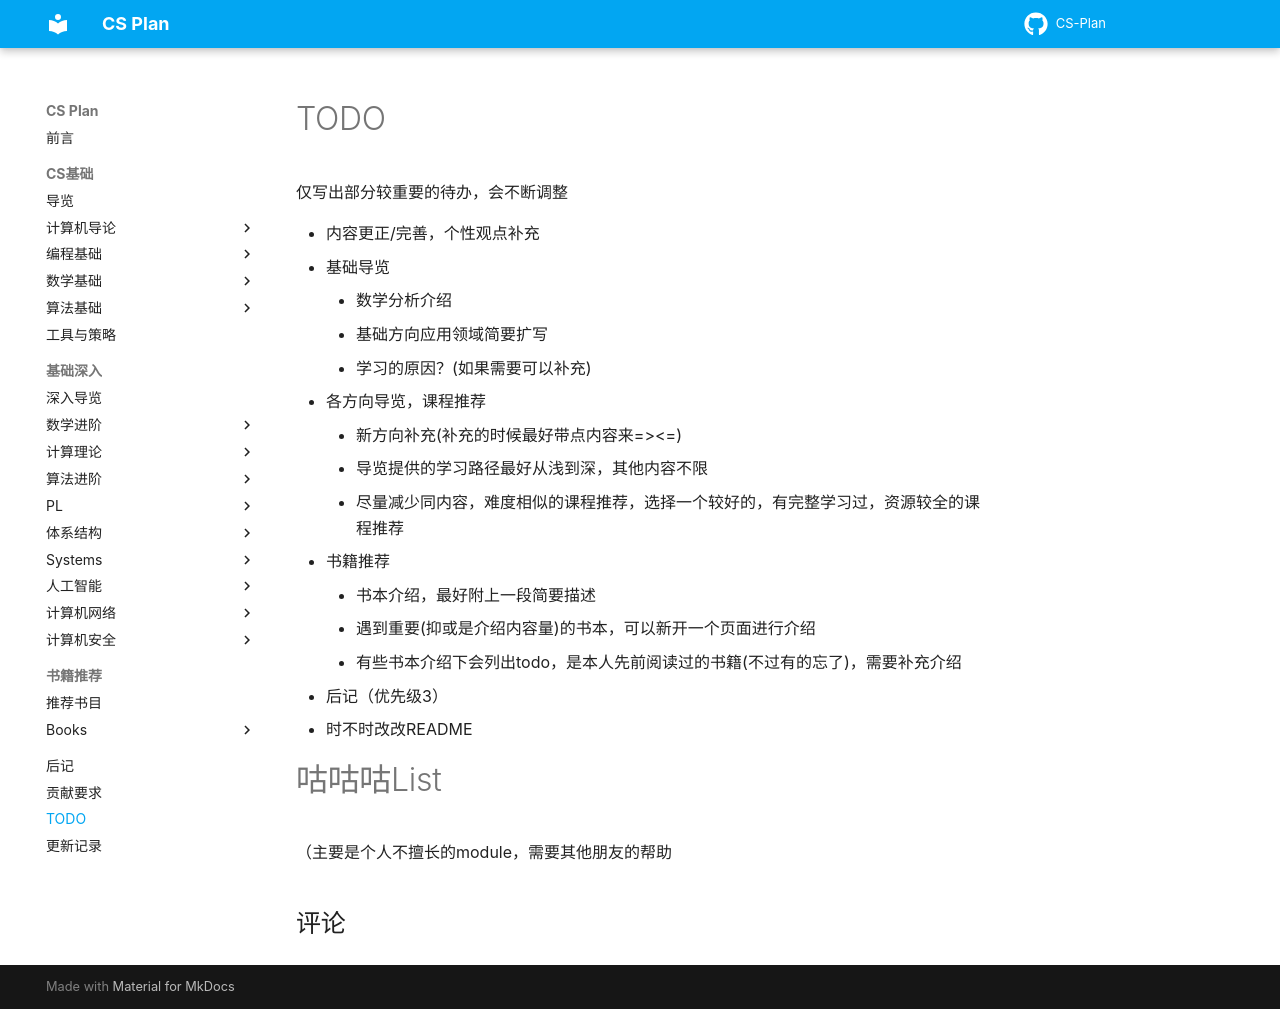

repository: MingLLuo/CS-Plan · page: todo/index.html · generator: mkdocs

# TODO

仅写出部分较重要的待办，会不断调整

- 内容更正/完善，个性观点补充
- 基础导览
    - 数学分析介绍
    - 基础方向应用领域简要扩写
    - 学习的原因？(如果需要可以补充)
- 各方向导览，课程推荐
    - 新方向补充(补充的时候最好带点内容来=><=)
    - 导览提供的学习路径最好从浅到深，其他内容不限
    - 尽量减少同内容，难度相似的课程推荐，选择一个较好的，有完整学习过，资源较全的课程推荐
- 书籍推荐
    - 书本介绍，最好附上一段简要描述
    - 遇到重要(抑或是介绍内容量)的书本，可以新开一个页面进行介绍
    - 有些书本介绍下会列出todo，是本人先前阅读过的书籍(不过有的忘了)，需要补充介绍
- 后记（优先级3）
- 时不时改改README

# 咕咕咕List

（主要是个人不擅长的module，需要其他朋友的帮助
